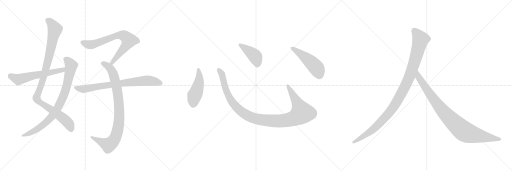
t = 0.00 s
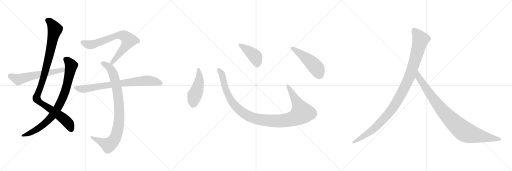
t = 2.13 s
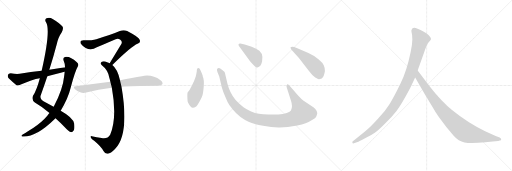
t = 4.27 s
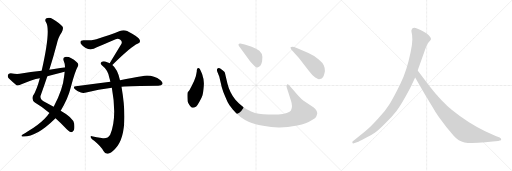
t = 6.40 s
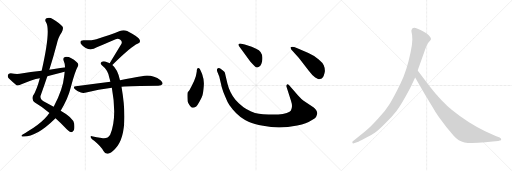
t = 8.54 s
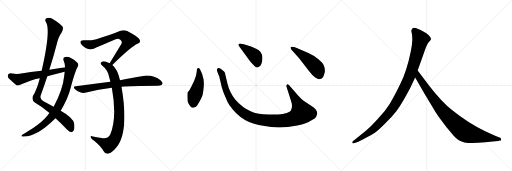
t = 10.67 s

The animated SVG that drew these frames (rendered in a browser with its animation timeline set to each time). Animation: 12 CSS @keyframes rules; one cycle of 10.67 s.

<svg version="1.1" viewBox="0 0 3072 1024" xmlns="http://www.w3.org/2000/svg">
  <g stroke="lightgray" stroke-dasharray="1,1" stroke-width="1" transform="scale(4, 4)">
    <line x1="0" y1="0" x2="256" y2="256"></line>
    <line x1="256" y1="0" x2="0" y2="256"></line>
    <line x1="128" y1="0" x2="128" y2="256"></line>
    <line x1="0" y1="128" x2="256" y2="128"></line>
    <line x1="256" y1="0" x2="512" y2="256"></line>
    <line x1="512" y1="0" x2="256" y2="256"></line>
    <line x1="384" y1="0" x2="384" y2="256"></line>
    <line x1="256" y1="128" x2="512" y2="128"></line>
    <line x1="512" y1="0" x2="768" y2="256"></line>
    <line x1="768" y1="0" x2="512" y2="256"></line>
    <line x1="640" y1="0" x2="640" y2="256"></line>
    <line x1="512" y1="128" x2="768" y2="128"></line>
  </g>
<g transform="scale(1, -1) translate(0, -850)">
   <style type="text/css">
    @keyframes keyframes0 {
      from {
       stroke: black;
       stroke-dashoffset: 1042;
       stroke-width: 128;
       }
       77% {
       animation-timing-function: step-end;
       stroke: black;
       stroke-dashoffset: 0;
       stroke-width: 128;
       }
       to {
       stroke: black;
       stroke-width: 1024;
       }
       }
       #make-me-a-hanzi-animation-0 {
         animation: keyframes0 1.097982s both;
         animation-delay: 0.000000s;
         animation-timing-function: linear;
       }
    @keyframes keyframes1 {
      from {
       stroke: black;
       stroke-dashoffset: 846;
       stroke-width: 128;
       }
       73% {
       animation-timing-function: step-end;
       stroke: black;
       stroke-dashoffset: 0;
       stroke-width: 128;
       }
       to {
       stroke: black;
       stroke-width: 1024;
       }
       }
       #make-me-a-hanzi-animation-1 {
         animation: keyframes1 0.938477s both;
         animation-delay: 1.097982s;
         animation-timing-function: linear;
       }
    @keyframes keyframes2 {
      from {
       stroke: black;
       stroke-dashoffset: 593;
       stroke-width: 128;
       }
       66% {
       animation-timing-function: step-end;
       stroke: black;
       stroke-dashoffset: 0;
       stroke-width: 128;
       }
       to {
       stroke: black;
       stroke-width: 1024;
       }
       }
       #make-me-a-hanzi-animation-2 {
         animation: keyframes2 0.732585s both;
         animation-delay: 2.036459s;
         animation-timing-function: linear;
       }
    @keyframes keyframes3 {
      from {
       stroke: black;
       stroke-dashoffset: 734;
       stroke-width: 128;
       }
       70% {
       animation-timing-function: step-end;
       stroke: black;
       stroke-dashoffset: 0;
       stroke-width: 128;
       }
       to {
       stroke: black;
       stroke-width: 1024;
       }
       }
       #make-me-a-hanzi-animation-3 {
         animation: keyframes3 0.847331s both;
         animation-delay: 2.769044s;
         animation-timing-function: linear;
       }
    @keyframes keyframes4 {
      from {
       stroke: black;
       stroke-dashoffset: 904;
       stroke-width: 128;
       }
       75% {
       animation-timing-function: step-end;
       stroke: black;
       stroke-dashoffset: 0;
       stroke-width: 128;
       }
       to {
       stroke: black;
       stroke-width: 1024;
       }
       }
       #make-me-a-hanzi-animation-4 {
         animation: keyframes4 0.985677s both;
         animation-delay: 3.616375s;
         animation-timing-function: linear;
       }
    @keyframes keyframes5 {
      from {
       stroke: black;
       stroke-dashoffset: 773;
       stroke-width: 128;
       }
       72% {
       animation-timing-function: step-end;
       stroke: black;
       stroke-dashoffset: 0;
       stroke-width: 128;
       }
       to {
       stroke: black;
       stroke-width: 1024;
       }
       }
       #make-me-a-hanzi-animation-5 {
         animation: keyframes5 0.879069s both;
         animation-delay: 4.602052s;
         animation-timing-function: linear;
       }
    @keyframes keyframes6 {
      from {
       stroke: black;
       stroke-dashoffset: 474;
       stroke-width: 128;
       }
       61% {
       animation-timing-function: step-end;
       stroke: black;
       stroke-dashoffset: 0;
       stroke-width: 128;
       }
       to {
       stroke: black;
       stroke-width: 1024;
       }
       }
       #make-me-a-hanzi-animation-6 {
         animation: keyframes6 0.635742s both;
         animation-delay: 5.481121s;
         animation-timing-function: linear;
       }
    @keyframes keyframes7 {
      from {
       stroke: black;
       stroke-dashoffset: 1118;
       stroke-width: 128;
       }
       78% {
       animation-timing-function: step-end;
       stroke: black;
       stroke-dashoffset: 0;
       stroke-width: 128;
       }
       to {
       stroke: black;
       stroke-width: 1024;
       }
       }
       #make-me-a-hanzi-animation-7 {
         animation: keyframes7 1.159831s both;
         animation-delay: 6.116863s;
         animation-timing-function: linear;
       }
    @keyframes keyframes8 {
      from {
       stroke: black;
       stroke-dashoffset: 422;
       stroke-width: 128;
       }
       58% {
       animation-timing-function: step-end;
       stroke: black;
       stroke-dashoffset: 0;
       stroke-width: 128;
       }
       to {
       stroke: black;
       stroke-width: 1024;
       }
       }
       #make-me-a-hanzi-animation-8 {
         animation: keyframes8 0.593424s both;
         animation-delay: 7.276694s;
         animation-timing-function: linear;
       }
    @keyframes keyframes9 {
      from {
       stroke: black;
       stroke-dashoffset: 501;
       stroke-width: 128;
       }
       62% {
       animation-timing-function: step-end;
       stroke: black;
       stroke-dashoffset: 0;
       stroke-width: 128;
       }
       to {
       stroke: black;
       stroke-width: 1024;
       }
       }
       #make-me-a-hanzi-animation-9 {
         animation: keyframes9 0.657715s both;
         animation-delay: 7.870118s;
         animation-timing-function: linear;
       }
    @keyframes keyframes10 {
      from {
       stroke: black;
       stroke-dashoffset: 1082;
       stroke-width: 128;
       }
       78% {
       animation-timing-function: step-end;
       stroke: black;
       stroke-dashoffset: 0;
       stroke-width: 128;
       }
       to {
       stroke: black;
       stroke-width: 1024;
       }
       }
       #make-me-a-hanzi-animation-10 {
         animation: keyframes10 1.130534s both;
         animation-delay: 8.527833s;
         animation-timing-function: linear;
       }
    @keyframes keyframes11 {
      from {
       stroke: black;
       stroke-dashoffset: 935;
       stroke-width: 128;
       }
       75% {
       animation-timing-function: step-end;
       stroke: black;
       stroke-dashoffset: 0;
       stroke-width: 128;
       }
       to {
       stroke: black;
       stroke-width: 1024;
       }
       }
       #make-me-a-hanzi-animation-11 {
         animation: keyframes11 1.010905s both;
         animation-delay: 9.658367s;
         animation-timing-function: linear;
       }
</style>
<path d="M 333.0 142.0 Q 364.0 115.0 402.0 74.0 Q 418.0 59.0 427.0 58.0 Q 436.0 58.0 442.0 68.0 Q 449.0 78.0 445.0 110.0 Q 438.0 146.0 364.0 187.0 L 322.0 210.0 Q 295.0 226.0 261.0 244.0 Q 240.0 254.0 243.0 275.0 Q 264.0 333.0 284.0 393.0 L 296.0 432.0 Q 320.0 508.0 340.0 584.0 Q 350.0 630.0 369.0 655.0 Q 382.0 677.0 376.0 690.0 Q 363.0 709.0 316.0 737.0 Q 297.0 750.0 279.0 741.0 Q 266.0 734.0 276.0 718.0 Q 306.0 673.0 250.0 426.0 L 239.0 382.0 Q 221.0 313.0 198.0 276.0 Q 188.0 254.0 209.0 236.0 Q 257.0 208.0 297.0 173.0 L 333.0 142.0 Z" fill="lightgray"></path> 
<path d="M 297.0 173.0 Q 290.0 166.0 284.0 157.0 Q 253.0 120.0 199.0 83.0 Q 186.0 74.0 168.0 64.0 Q 152.0 54.0 136.0 44.0 Q 123.0 35.0 134.0 32.0 Q 215.0 26.0 330.0 139.0 Q 331.0 140.0 333.0 142.0 L 364.0 187.0 Q 409.0 262.0 424.0 325.0 Q 452.0 428.0 466.0 450.0 Q 476.0 466.0 461.0 477.0 Q 419.0 516.0 390.0 509.0 Q 377.0 505.0 381.0 490.0 Q 390.0 471.0 390.0 447.0 L 388.0 421.0 Q 387.0 409.0 385.0 395.0 Q 378.0 316.0 322.0 210.0 L 297.0 173.0 Z" fill="lightgray"></path> 
<path d="M 390.0 447.0 Q 344.0 441.0 296.0 432.0 L 250.0 426.0 Q 186.0 419.0 118.0 408.0 Q 97.0 405.0 64.0 411.0 Q 51.0 411.0 48.0 402.0 Q 44.0 390.0 52.0 381.0 Q 71.0 362.0 99.0 340.0 Q 109.0 336.0 121.0 342.0 Q 193.0 376.0 239.0 382.0 L 284.0 393.0 Q 323.0 403.0 365.0 414.0 Q 375.0 418.0 388.0 421.0 C 417.0 429.0 420.0 451.0 390.0 447.0 Z" fill="lightgray"></path> 
<path d="M 674.0 461.0 Q 791.0 575.0 825.0 588.0 Q 846.0 595.0 838.0 612.0 Q 834.0 628.0 763.0 665.0 Q 742.0 675.0 719.0 665.0 Q 664.0 643.0 578.0 616.0 Q 556.0 609.0 501.0 609.0 Q 476.0 609.0 485.0 588.0 Q 494.0 575.0 514.0 563.0 Q 547.0 545.0 581.0 567.0 Q 600.0 576.0 694.0 616.0 Q 709.0 622.0 722.0 613.0 Q 735.0 604.0 729.0 589.0 Q 696.0 535.0 658.0 471.0 C 643.0 445.0 652.0 440.0 674.0 461.0 Z" fill="lightgray"></path> 
<path d="M 720.0 370.0 Q 705.0 437.0 674.0 461.0 L 658.0 471.0 Q 651.0 475.0 643.0 478.0 Q 621.0 487.0 611.0 480.0 Q 598.0 473.0 611.0 459.0 Q 648.0 431.0 656.0 384.0 Q 659.0 374.0 662.0 361.0 L 671.0 324.0 Q 704.0 144.0 661.0 43.0 Q 646.0 16.0 610.0 23.0 Q 579.0 29.0 551.0 34.0 Q 539.0 37.0 545.0 25.0 Q 549.0 18.0 567.0 5.0 Q 607.0 -29.0 621.0 -55.0 Q 631.0 -74.0 648.0 -71.0 Q 663.0 -70.0 690.0 -43.0 Q 778.0 47.0 729.0 331.0 L 720.0 370.0 Z" fill="lightgray"></path> 
<path d="M 729.0 331.0 Q 786.0 337.0 950.0 337.0 Q 969.0 338.0 974.0 346.0 Q 980.0 356.0 963.0 370.0 Q 912.0 407.0 851.0 394.0 Q 796.0 385.0 720.0 370.0 L 662.0 361.0 Q 565.0 349.0 455.0 333.0 Q 434.0 332.0 450.0 315.0 Q 463.0 302.0 481.0 297.0 Q 500.0 291.0 517.0 296.0 Q 589.0 315.0 671.0 324.0 L 729.0 331.0 Z" fill="lightgray"></path> 
<path d="M 1180.5 422.5 Q 1178.5 409.5 1174.5 392.5 L 1164.5 364.5 L 1151.5 338.5 Q 1137.5 308.5 1125.5 296.5 Q 1122.5 286.5 1125.5 243.5 Q 1127.5 233.5 1137.5 219.5 Q 1148.5 204.5 1155.5 204.5 Q 1163.5 203.5 1177.5 212.5 Q 1184.5 218.5 1196.5 240.5 Q 1209.5 262.5 1214.5 278.5 Q 1219.5 294.5 1222.5 333.5 Q 1225.5 372.5 1216.5 392.5 Q 1217.5 398.5 1205.5 423.5 Q 1198.5 442.5 1191.5 442.5 Q 1180.5 443.5 1180.5 422.5 Z" fill="lightgray"></path> 
<path d="M 1788.5 278.5 L 1737.5 336.5 Q 1729.5 348.5 1722.5 344.5 Q 1715.5 339.5 1720.5 325.5 L 1745.5 248.5 Q 1758.5 210.5 1745.5 188.5 Q 1741.5 180.5 1720.5 173.5 Q 1699.5 165.5 1669.5 164.5 L 1610.5 164.5 Q 1575.5 165.5 1553.5 168.5 Q 1531.5 170.5 1503.5 183.5 Q 1453.5 205.5 1412.5 252.5 Q 1377.5 296.5 1364.5 350.5 L 1353.5 396.5 Q 1350.5 413.5 1347.5 419.5 Q 1340.5 428.5 1321.5 440.5 Q 1309.5 445.5 1302.5 436.5 Q 1300.5 428.5 1304.5 419.5 L 1315.5 392.5 L 1327.5 340.5 Q 1327.5 334.5 1340.5 297.5 Q 1356.5 258.5 1365.5 239.5 Q 1374.5 220.5 1395.5 195.5 Q 1437.5 143.5 1494.5 119.5 Q 1523.5 106.5 1578.5 96.5 Q 1633.5 85.5 1678.5 86.5 Q 1723.5 86.5 1783.5 98.5 Q 1843.5 110.5 1864.5 126.5 Q 1893.5 142.5 1897.5 152.5 Q 1902.5 162.5 1903.5 169.5 Q 1903.5 189.5 1882.5 206.5 L 1819.5 248.5 Q 1807.5 257.5 1788.5 278.5 Z" fill="lightgray"></path> 
<path d="M 1433.5 574.5 L 1501.5 482.5 Q 1520.5 461.5 1528.5 453.5 Q 1537.5 444.5 1544.5 446.5 Q 1565.5 450.5 1572.5 482.5 Q 1583.5 539.5 1536.5 558.5 Q 1506.5 572.5 1491.5 576.5 L 1468.5 584.5 L 1441.5 589.5 Q 1436.5 590.5 1432.5 586.5 Q 1428.5 582.5 1433.5 574.5 Z" fill="lightgray"></path> 
<path d="M 1793.5 503.5 L 1851.5 428.5 Q 1872.5 400.5 1891.5 385.5 Q 1908.5 375.5 1912.5 375.5 Q 1916.5 374.5 1930.5 379.5 Q 1945.5 392.5 1949.5 424.5 Q 1949.5 444.5 1942.5 459.5 Q 1936.5 474.5 1912.5 494.5 Q 1889.5 514.5 1850.5 532.5 L 1780.5 563.5 Q 1751.5 575.5 1743.5 567.5 Q 1741.5 564.5 1747.5 554.5 L 1793.5 503.5 Z" fill="lightgray"></path> 
<path d="M 2462.0 324.5 L 2491.0 385.5 L 2506.0 428.5 L 2544.0 534.5 Q 2560.0 583.5 2572.0 597.5 Q 2584.0 610.5 2586.0 615.5 Q 2586.0 623.5 2580.0 630.5 Q 2576.0 639.5 2558.0 651.5 Q 2514.0 677.5 2494.0 683.5 Q 2474.0 688.5 2469.0 671.5 Q 2467.0 666.5 2470.0 654.5 Q 2474.0 642.5 2474.0 614.5 Q 2474.0 585.5 2464.0 539.5 Q 2442.0 430.5 2403.0 349.5 Q 2364.0 268.5 2338.0 227.5 Q 2312.0 185.5 2269.0 139.5 Q 2228.0 94.5 2207.0 76.5 Q 2185.0 56.5 2160.0 37.5 L 2117.0 3.5 Q 2111.0 -1.5 2115.0 -5.5 Q 2115.0 -12.5 2128.0 -7.5 L 2154.0 2.5 Q 2156.0 2.5 2193.0 22.5 Q 2230.0 41.5 2251.0 56.5 Q 2273.0 71.5 2312.0 111.5 Q 2352.0 150.5 2379.0 185.5 Q 2407.0 220.5 2462.0 324.5 Z" fill="lightgray"></path> 
<path d="M 2491.0 385.5 L 2548.0 286.5 L 2596.0 207.5 Q 2610.0 182.5 2633.0 148.5 L 2678.0 88.5 L 2722.0 36.5 Q 2751.0 3.5 2787.0 -3.5 Q 2824.0 -10.5 2912.0 -2.5 L 2956.0 2.5 L 2989.0 4.5 L 2999.0 7.5 Q 3009.0 7.5 3007.0 15.5 Q 3008.0 21.5 2998.0 26.5 L 2974.0 34.5 L 2911.0 63.5 Q 2811.0 110.5 2712.0 190.5 Q 2650.0 239.5 2575.0 336.5 L 2506.0 428.5 C 2488.0 452.5 2476.0 411.5 2491.0 385.5 Z" fill="lightgray"></path> 
      <clipPath id="make-me-a-hanzi-clip-0">
      <path d="M 333.0 142.0 Q 364.0 115.0 402.0 74.0 Q 418.0 59.0 427.0 58.0 Q 436.0 58.0 442.0 68.0 Q 449.0 78.0 445.0 110.0 Q 438.0 146.0 364.0 187.0 L 322.0 210.0 Q 295.0 226.0 261.0 244.0 Q 240.0 254.0 243.0 275.0 Q 264.0 333.0 284.0 393.0 L 296.0 432.0 Q 320.0 508.0 340.0 584.0 Q 350.0 630.0 369.0 655.0 Q 382.0 677.0 376.0 690.0 Q 363.0 709.0 316.0 737.0 Q 297.0 750.0 279.0 741.0 Q 266.0 734.0 276.0 718.0 Q 306.0 673.0 250.0 426.0 L 239.0 382.0 Q 221.0 313.0 198.0 276.0 Q 188.0 254.0 209.0 236.0 Q 257.0 208.0 297.0 173.0 L 333.0 142.0 Z" fill="lightgray"></path>
      </clipPath>
      <path clip-path="url(#make-me-a-hanzi-clip-0)" d="M 285.0 728.0 L 310.0 709.0 L 330.0 673.0 L 267.0 405.0 L 219.0 261.0 L 238.0 238.0 L 389.0 134.0 L 414.0 106.0 L 427.0 73.0 " fill="none" id="make-me-a-hanzi-animation-0" stroke-dasharray="914 1828" stroke-linecap="round"></path>

      <clipPath id="make-me-a-hanzi-clip-1">
      <path d="M 297.0 173.0 Q 290.0 166.0 284.0 157.0 Q 253.0 120.0 199.0 83.0 Q 186.0 74.0 168.0 64.0 Q 152.0 54.0 136.0 44.0 Q 123.0 35.0 134.0 32.0 Q 215.0 26.0 330.0 139.0 Q 331.0 140.0 333.0 142.0 L 364.0 187.0 Q 409.0 262.0 424.0 325.0 Q 452.0 428.0 466.0 450.0 Q 476.0 466.0 461.0 477.0 Q 419.0 516.0 390.0 509.0 Q 377.0 505.0 381.0 490.0 Q 390.0 471.0 390.0 447.0 L 388.0 421.0 Q 387.0 409.0 385.0 395.0 Q 378.0 316.0 322.0 210.0 L 297.0 173.0 Z" fill="lightgray"></path>
      </clipPath>
      <path clip-path="url(#make-me-a-hanzi-clip-1)" d="M 393.0 496.0 L 420.0 470.0 L 427.0 456.0 L 425.0 444.0 L 390.0 301.0 L 341.0 195.0 L 307.0 147.0 L 263.0 105.0 L 209.0 67.0 L 140.0 37.0 " fill="none" id="make-me-a-hanzi-animation-1" stroke-dasharray="718 1436" stroke-linecap="round"></path>

      <clipPath id="make-me-a-hanzi-clip-2">
      <path d="M 390.0 447.0 Q 344.0 441.0 296.0 432.0 L 250.0 426.0 Q 186.0 419.0 118.0 408.0 Q 97.0 405.0 64.0 411.0 Q 51.0 411.0 48.0 402.0 Q 44.0 390.0 52.0 381.0 Q 71.0 362.0 99.0 340.0 Q 109.0 336.0 121.0 342.0 Q 193.0 376.0 239.0 382.0 L 284.0 393.0 Q 323.0 403.0 365.0 414.0 Q 375.0 418.0 388.0 421.0 C 417.0 429.0 420.0 451.0 390.0 447.0 Z" fill="lightgray"></path>
      </clipPath>
      <path clip-path="url(#make-me-a-hanzi-clip-2)" d="M 62.0 397.0 L 110.0 374.0 L 376.0 431.0 L 383.0 441.0 " fill="none" id="make-me-a-hanzi-animation-2" stroke-dasharray="465 930" stroke-linecap="round"></path>

      <clipPath id="make-me-a-hanzi-clip-3">
      <path d="M 674.0 461.0 Q 791.0 575.0 825.0 588.0 Q 846.0 595.0 838.0 612.0 Q 834.0 628.0 763.0 665.0 Q 742.0 675.0 719.0 665.0 Q 664.0 643.0 578.0 616.0 Q 556.0 609.0 501.0 609.0 Q 476.0 609.0 485.0 588.0 Q 494.0 575.0 514.0 563.0 Q 547.0 545.0 581.0 567.0 Q 600.0 576.0 694.0 616.0 Q 709.0 622.0 722.0 613.0 Q 735.0 604.0 729.0 589.0 Q 696.0 535.0 658.0 471.0 C 643.0 445.0 652.0 440.0 674.0 461.0 Z" fill="lightgray"></path>
      </clipPath>
      <path clip-path="url(#make-me-a-hanzi-clip-3)" d="M 496.0 596.0 L 520.0 586.0 L 553.0 584.0 L 683.0 632.0 L 709.0 639.0 L 746.0 636.0 L 774.0 609.0 L 768.0 597.0 L 680.0 486.0 L 677.0 475.0 L 666.0 476.0 " fill="none" id="make-me-a-hanzi-animation-3" stroke-dasharray="606 1212" stroke-linecap="round"></path>

      <clipPath id="make-me-a-hanzi-clip-4">
      <path d="M 720.0 370.0 Q 705.0 437.0 674.0 461.0 L 658.0 471.0 Q 651.0 475.0 643.0 478.0 Q 621.0 487.0 611.0 480.0 Q 598.0 473.0 611.0 459.0 Q 648.0 431.0 656.0 384.0 Q 659.0 374.0 662.0 361.0 L 671.0 324.0 Q 704.0 144.0 661.0 43.0 Q 646.0 16.0 610.0 23.0 Q 579.0 29.0 551.0 34.0 Q 539.0 37.0 545.0 25.0 Q 549.0 18.0 567.0 5.0 Q 607.0 -29.0 621.0 -55.0 Q 631.0 -74.0 648.0 -71.0 Q 663.0 -70.0 690.0 -43.0 Q 778.0 47.0 729.0 331.0 L 720.0 370.0 Z" fill="lightgray"></path>
      </clipPath>
      <path clip-path="url(#make-me-a-hanzi-clip-4)" d="M 616.0 470.0 L 640.0 459.0 L 662.0 439.0 L 677.0 414.0 L 690.0 372.0 L 714.0 229.0 L 712.0 106.0 L 695.0 32.0 L 675.0 -1.0 L 651.0 -19.0 L 554.0 25.0 " fill="none" id="make-me-a-hanzi-animation-4" stroke-dasharray="776 1552" stroke-linecap="round"></path>

      <clipPath id="make-me-a-hanzi-clip-5">
      <path d="M 729.0 331.0 Q 786.0 337.0 950.0 337.0 Q 969.0 338.0 974.0 346.0 Q 980.0 356.0 963.0 370.0 Q 912.0 407.0 851.0 394.0 Q 796.0 385.0 720.0 370.0 L 662.0 361.0 Q 565.0 349.0 455.0 333.0 Q 434.0 332.0 450.0 315.0 Q 463.0 302.0 481.0 297.0 Q 500.0 291.0 517.0 296.0 Q 589.0 315.0 671.0 324.0 L 729.0 331.0 Z" fill="lightgray"></path>
      </clipPath>
      <path clip-path="url(#make-me-a-hanzi-clip-5)" d="M 452.0 324.0 L 507.0 317.0 L 863.0 367.0 L 909.0 366.0 L 963.0 352.0 " fill="none" id="make-me-a-hanzi-animation-5" stroke-dasharray="645 1290" stroke-linecap="round"></path>

      <clipPath id="make-me-a-hanzi-clip-6">
      <path d="M 1180.5 422.5 Q 1178.5 409.5 1174.5 392.5 L 1164.5 364.5 L 1151.5 338.5 Q 1137.5 308.5 1125.5 296.5 Q 1122.5 286.5 1125.5 243.5 Q 1127.5 233.5 1137.5 219.5 Q 1148.5 204.5 1155.5 204.5 Q 1163.5 203.5 1177.5 212.5 Q 1184.5 218.5 1196.5 240.5 Q 1209.5 262.5 1214.5 278.5 Q 1219.5 294.5 1222.5 333.5 Q 1225.5 372.5 1216.5 392.5 Q 1217.5 398.5 1205.5 423.5 Q 1198.5 442.5 1191.5 442.5 Q 1180.5 443.5 1180.5 422.5 Z" fill="lightgray"></path>
      </clipPath>
      <path clip-path="url(#make-me-a-hanzi-clip-6)" d="M 1190.5 433.5 L 1195.5 370.5 L 1161.5 255.5 L 1157.5 220.5 " fill="none" id="make-me-a-hanzi-animation-6" stroke-dasharray="346 692" stroke-linecap="round"></path>

      <clipPath id="make-me-a-hanzi-clip-7">
      <path d="M 1788.5 278.5 L 1737.5 336.5 Q 1729.5 348.5 1722.5 344.5 Q 1715.5 339.5 1720.5 325.5 L 1745.5 248.5 Q 1758.5 210.5 1745.5 188.5 Q 1741.5 180.5 1720.5 173.5 Q 1699.5 165.5 1669.5 164.5 L 1610.5 164.5 Q 1575.5 165.5 1553.5 168.5 Q 1531.5 170.5 1503.5 183.5 Q 1453.5 205.5 1412.5 252.5 Q 1377.5 296.5 1364.5 350.5 L 1353.5 396.5 Q 1350.5 413.5 1347.5 419.5 Q 1340.5 428.5 1321.5 440.5 Q 1309.5 445.5 1302.5 436.5 Q 1300.5 428.5 1304.5 419.5 L 1315.5 392.5 L 1327.5 340.5 Q 1327.5 334.5 1340.5 297.5 Q 1356.5 258.5 1365.5 239.5 Q 1374.5 220.5 1395.5 195.5 Q 1437.5 143.5 1494.5 119.5 Q 1523.5 106.5 1578.5 96.5 Q 1633.5 85.5 1678.5 86.5 Q 1723.5 86.5 1783.5 98.5 Q 1843.5 110.5 1864.5 126.5 Q 1893.5 142.5 1897.5 152.5 Q 1902.5 162.5 1903.5 169.5 Q 1903.5 189.5 1882.5 206.5 L 1819.5 248.5 Q 1807.5 257.5 1788.5 278.5 Z" fill="lightgray"></path>
      </clipPath>
      <path clip-path="url(#make-me-a-hanzi-clip-7)" d="M 1311.5 431.5 L 1333.5 399.5 L 1353.5 313.5 L 1393.5 236.5 L 1464.5 169.5 L 1500.5 150.5 L 1545.5 136.5 L 1621.5 126.5 L 1712.5 128.5 L 1766.5 142.5 L 1811.5 174.5 L 1726.5 337.5 " fill="none" id="make-me-a-hanzi-animation-7" stroke-dasharray="990 1980" stroke-linecap="round"></path>

      <clipPath id="make-me-a-hanzi-clip-8">
      <path d="M 1433.5 574.5 L 1501.5 482.5 Q 1520.5 461.5 1528.5 453.5 Q 1537.5 444.5 1544.5 446.5 Q 1565.5 450.5 1572.5 482.5 Q 1583.5 539.5 1536.5 558.5 Q 1506.5 572.5 1491.5 576.5 L 1468.5 584.5 L 1441.5 589.5 Q 1436.5 590.5 1432.5 586.5 Q 1428.5 582.5 1433.5 574.5 Z" fill="lightgray"></path>
      </clipPath>
      <path clip-path="url(#make-me-a-hanzi-clip-8)" d="M 1439.5 581.5 L 1528.5 515.5 L 1542.5 482.5 L 1542.5 463.5 " fill="none" id="make-me-a-hanzi-animation-8" stroke-dasharray="294 588" stroke-linecap="round"></path>

      <clipPath id="make-me-a-hanzi-clip-9">
      <path d="M 1793.5 503.5 L 1851.5 428.5 Q 1872.5 400.5 1891.5 385.5 Q 1908.5 375.5 1912.5 375.5 Q 1916.5 374.5 1930.5 379.5 Q 1945.5 392.5 1949.5 424.5 Q 1949.5 444.5 1942.5 459.5 Q 1936.5 474.5 1912.5 494.5 Q 1889.5 514.5 1850.5 532.5 L 1780.5 563.5 Q 1751.5 575.5 1743.5 567.5 Q 1741.5 564.5 1747.5 554.5 L 1793.5 503.5 Z" fill="lightgray"></path>
      </clipPath>
      <path clip-path="url(#make-me-a-hanzi-clip-9)" d="M 1750.5 562.5 L 1830.5 507.5 L 1889.5 454.5 L 1904.5 434.5 L 1914.5 392.5 " fill="none" id="make-me-a-hanzi-animation-9" stroke-dasharray="373 746" stroke-linecap="round"></path>

      <clipPath id="make-me-a-hanzi-clip-10">
      <path d="M 2462.0 324.5 L 2491.0 385.5 L 2506.0 428.5 L 2544.0 534.5 Q 2560.0 583.5 2572.0 597.5 Q 2584.0 610.5 2586.0 615.5 Q 2586.0 623.5 2580.0 630.5 Q 2576.0 639.5 2558.0 651.5 Q 2514.0 677.5 2494.0 683.5 Q 2474.0 688.5 2469.0 671.5 Q 2467.0 666.5 2470.0 654.5 Q 2474.0 642.5 2474.0 614.5 Q 2474.0 585.5 2464.0 539.5 Q 2442.0 430.5 2403.0 349.5 Q 2364.0 268.5 2338.0 227.5 Q 2312.0 185.5 2269.0 139.5 Q 2228.0 94.5 2207.0 76.5 Q 2185.0 56.5 2160.0 37.5 L 2117.0 3.5 Q 2111.0 -1.5 2115.0 -5.5 Q 2115.0 -12.5 2128.0 -7.5 L 2154.0 2.5 Q 2156.0 2.5 2193.0 22.5 Q 2230.0 41.5 2251.0 56.5 Q 2273.0 71.5 2312.0 111.5 Q 2352.0 150.5 2379.0 185.5 Q 2407.0 220.5 2462.0 324.5 Z" fill="lightgray"></path>
      </clipPath>
      <path clip-path="url(#make-me-a-hanzi-clip-10)" d="M 2486.0 667.5 L 2524.0 614.5 L 2462.0 403.5 L 2402.0 278.5 L 2346.0 187.5 L 2277.0 110.5 L 2193.0 40.5 L 2122.0 -2.5 " fill="none" id="make-me-a-hanzi-animation-10" stroke-dasharray="954 1908" stroke-linecap="round"></path>

      <clipPath id="make-me-a-hanzi-clip-11">
      <path d="M 2491.0 385.5 L 2548.0 286.5 L 2596.0 207.5 Q 2610.0 182.5 2633.0 148.5 L 2678.0 88.5 L 2722.0 36.5 Q 2751.0 3.5 2787.0 -3.5 Q 2824.0 -10.5 2912.0 -2.5 L 2956.0 2.5 L 2989.0 4.5 L 2999.0 7.5 Q 3009.0 7.5 3007.0 15.5 Q 3008.0 21.5 2998.0 26.5 L 2974.0 34.5 L 2911.0 63.5 Q 2811.0 110.5 2712.0 190.5 Q 2650.0 239.5 2575.0 336.5 L 2506.0 428.5 C 2488.0 452.5 2476.0 411.5 2491.0 385.5 Z" fill="lightgray"></path>
      </clipPath>
      <path clip-path="url(#make-me-a-hanzi-clip-11)" d="M 2507.0 420.5 L 2512.0 387.5 L 2629.0 219.5 L 2703.0 135.5 L 2771.0 72.5 L 2796.0 56.5 L 2830.0 45.5 L 2998.0 16.5 " fill="none" id="make-me-a-hanzi-animation-11" stroke-dasharray="807 1614" stroke-linecap="round"></path>

</g>
</svg>
